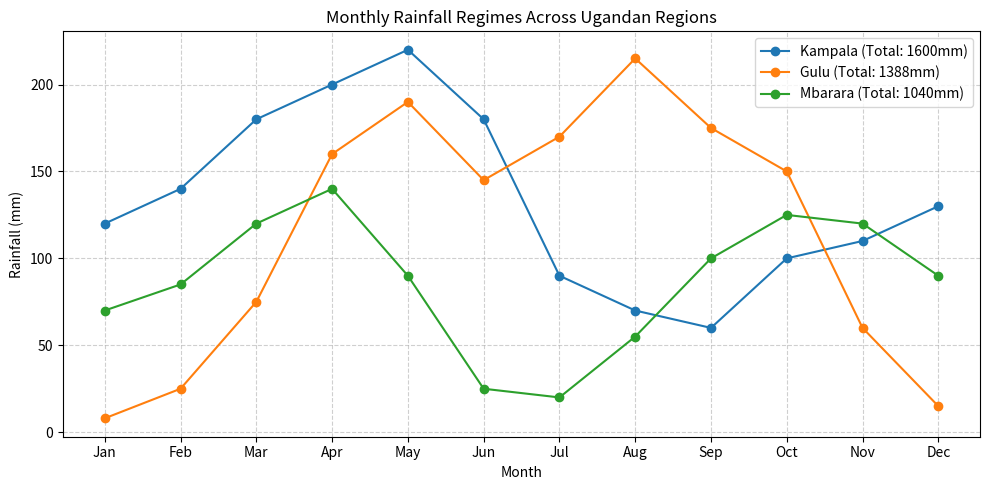
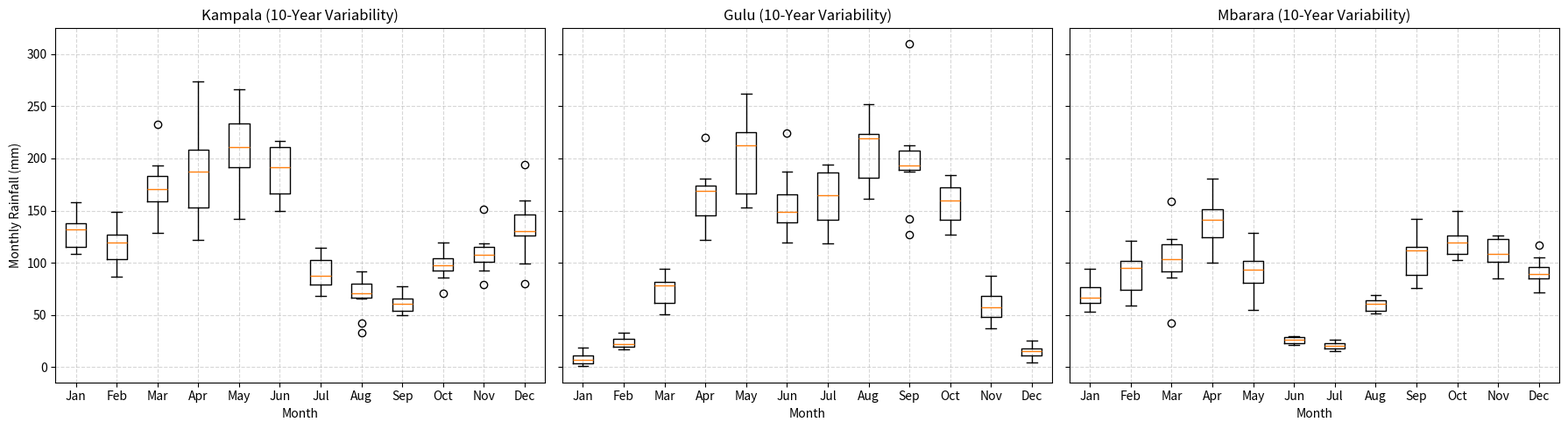

These charts were generated, in order, by the following Python code:
# src/rainfall_model.py
import numpy as np
import matplotlib.pyplot as plt
from scipy.spatial.distance import cosine
from scipy.signal import find_peaks

# --- TASK 1: Region Class ---
class Region:
    """Represents a geographic region and its monthly rainfall data (mm)."""
    def __init__(self, name, rainfall_array):
        self.name = name
        self.rainfall = np.array(rainfall_array, dtype=float)
        self.months = ["Jan", "Feb", "Mar", "Apr", "May", "Jun", "Jul", "Aug", "Sep", "Oct", "Nov", "Dec"]

    def annual_total(self):
        return np.sum(self.rainfall)

    def mean_monthly(self):
        return np.mean(self.rainfall)

    def wettest_month(self):
        idx = np.argmax(self.rainfall)
        return self.months[idx], self.rainfall[idx]

    def driest_month(self):
        idx = np.argmin(self.rainfall)
        return self.months[idx], self.rainfall[idx]

    def coefficient_of_variation(self):
        # CV = Standard Deviation / Mean (using sample std ddof=1)
        return np.std(self.rainfall, ddof=1) / self.mean_monthly()


# --- TASK 2: CropRule Class ---
class CropRule:
    """Defines suitable rainfall ranges and classifies monthly suitability based on agronomic thresholds."""
    def __init__(self, name, min_rain, max_rain, source="FAO / MAAIF Agricultural Guidelines"):
        self.name = name
        self.min_rain = min_rain
        self.max_rain = max_rain
        self.source = source

    def evaluate_month(self, mm):
        if mm < self.min_rain:
            return "Drought risk"
        elif mm > self.max_rain:
            return "Waterlogging risk"
        else:
            return f"Good for {self.name}"


# --- TASK 3: Custom Cosine Similarity ---
def numpy_cosine_similarity(v1, v2):
    """Computes proper vector cosine similarity: dot product divided by product of norms."""
    dot_prod = np.dot(v1, v2)
    norm_v1 = np.linalg.norm(v1)
    norm_v2 = np.linalg.norm(v2)
    if norm_v1 == 0 or norm_v2 == 0:
        return 0.0
    return dot_prod / (norm_v1 * norm_v2)


if __name__ == "__main__":
    print("=" * 60)
    print("MINI-PROJECT 4: RAINFALL PATTERN & CROP SUITABILITY ANALYSER")
    print("=" * 60)

    # Raw Data Setup
    data = {
        "Kampala": [120, 140, 180, 200, 220, 180, 90, 70, 60, 100, 110, 130],
        "Gulu":    [  8,  25,  75, 160, 190, 145, 170, 215, 175, 150,  60,  15],
        "Mbarara": [ 70,  85, 120, 140,  90,  25,  20,  55, 100, 125, 120,  90]
    }

    regions = {name: Region(name, vals) for name, vals in data.items()}

    # --- Task 1 Execution ---
    print("\n--- Task 1: Region Statistical Summary ---")
    for name, reg in regions.items():
        wet_m, wet_val = reg.wettest_month()
        dry_m, dry_val = reg.driest_month()
        print(f"Region: {name}")
        print(f"  Annual Total: {reg.annual_total():.1f} mm | Mean Monthly: {reg.mean_monthly():.1f} mm")
        print(f"  Wettest Month: {wet_m} ({wet_val} mm) | Driest Month: {dry_m} ({dry_val} mm)")
        print(f"  Coefficient of Variation (CV): {reg.coefficient_of_variation():.3f}")

    # --- Task 2 Execution ---
    crops = {
        "Maize": CropRule("Maize", min_rain=100.0, max_rain=200.0),
        "Beans": CropRule("Beans", min_rain=50.0, max_rain=120.0),
        "Coffee": CropRule("Coffee", min_rain=130.0, max_rain=250.0)
    }

    print("\n--- Task 2: Crop Suitability Classification Sample (Kampala) ---")
    kampala_rain = regions["Kampala"].rainfall
    for i, month in enumerate(regions["Kampala"].months):
        print(f"  {month} ({kampala_rain[i]} mm):", end=" ")
        for crop_name, rule in crops.items():
            print(f"[{crop_name}: {rule.evaluate_month(kampala_rain[i])}]", end=" ")
        print()

    # --- Task 3 Verification ---
    print("\n--- Task 3: Cosine Similarity Verification ---")
    v1, v2 = regions["Kampala"].rainfall, regions["Gulu"].rainfall
    my_sim = numpy_cosine_similarity(v1, v2)
    # SciPy distance returns 1 - similarity for cosine distance
    scipy_sim = 1.0 - cosine(v1, v2)
    print(f"  Custom NumPy Cosine Similarity: {my_sim:.4f}")
    print(f"  SciPy Spatial Cosine Similarity:  {scipy_sim:.4f}")

    # --- Task 4: Similarity & Distance Matrices ---
    print("\n--- Task 4: Regional Similarity & Distance Matrices ---")
    region_names = list(regions.keys())
    n = len(region_names)
    cosine_mat = np.zeros((n, n))
    pearson_mat = np.zeros((n, n))
    euclid_mat = np.zeros((n, n))

    for i in range(n):
        for j in range(n):
            r_i = regions[region_names[i]].rainfall
            r_j = regions[region_names[j]].rainfall
            cosine_mat[i, j] = numpy_cosine_similarity(r_i, r_j)
            pearson_mat[i, j] = np.corrcoef(r_i, r_j)[0, 1]
            euclid_mat[i, j] = np.linalg.norm(r_i - r_j)

    print("Cosine Similarity Matrix:\n", np.round(cosine_mat, 3))
    print("Pearson Correlation Matrix:\n", np.round(pearson_mat, 3))
    print("Euclidean Distance Matrix (mm):\n", np.round(euclid_mat, 2))

    # --- Task 5: Peak Detection & Climate Zone Classification ---
    print("\n--- Task 5: Rainy Season Detection (SciPy Peak Analysis) ---")
    for name, reg in regions.items():
        # find_peaks with prominence or height threshold
        peaks, _ = find_peaks(reg.rainfall, distance=3, prominence=20)
        regime = "Bimodal (Two rainy seasons)" if len(peaks) >= 2 else "Unimodal (Single rainy season)"
        print(f"  {name}: Detected {len(peaks)} peak(s) at month indices {peaks} -> Classified as: {regime}")

    # --- Task 6 & 7: Visualizations ---
    # Line chart of all regions
    plt.figure(figsize=(10, 5))
    for name, reg in regions.items():
        plt.plot(reg.months, reg.rainfall, marker='o', label=f"{name} (Total: {reg.annual_total():.0f}mm)")
    plt.title("Monthly Rainfall Regimes Across Ugandan Regions")
    plt.xlabel("Month")
    plt.ylabel("Rainfall (mm)")
    plt.grid(True, linestyle="--", alpha=0.6)
    plt.legend()
    plt.tight_layout()
    plt.show()

    # --- EXTENSION: Multi-Year Historical Variability & Box Plots ---
def run_extension_boxplots():
    """Simulates 10 years of historical monthly rainfall data to showcase inter-annual variability."""
    np.random.seed(42)
    months_list = ["Jan", "Feb", "Mar", "Apr", "May", "Jun", "Jul", "Aug", "Sep", "Oct", "Nov", "Dec"]
    
    # Base monthly profiles with realistic year-to-year noise (standard deviation factor)
    base_profiles = {
        "Kampala": [120, 140, 180, 200, 220, 180, 90, 70, 60, 100, 110, 130],
        "Gulu":    [  8,  25,  75, 160, 190, 145, 170, 215, 175, 150,  60,  15],
        "Mbarara": [ 70,  85, 120, 140,  90,  25,  20,  55, 100, 125, 120,  90]
    }
    
    print("\n" + "=" * 60)
    print("EXTENSION: 10-YEAR HISTORICAL VARIABILITY ANALYSIS")
    print("=" * 60)

    fig, axes = plt.subplots(1, 3, figsize=(18, 5), sharey=True)
    
    for idx, (region_name, base_vals) in enumerate(base_profiles.items()):
        # Generate 10 years x 12 months data with normal distribution noise (relative to mean)
        # shape: (10 years, 12 months)
        simulated_10_years = np.zeros((10, 12))
        for m_idx, base_rain in enumerate(base_vals):
            # Add random noise (standard deviation = 20% of monthly mean rainfall, clipped at 0)
            noise = np.random.normal(loc=0.0, scale=max(5.0, 0.2 * base_rain), size=10)
            simulated_10_years[:, m_idx] = np.clip(base_rain + noise, 0, None)
            
        # Plot box plots for each month
        ax = axes[idx]
        ax.boxplot(simulated_10_years, tick_labels=months_list)
        ax.set_title(f"{region_name} (10-Year Variability)")
        ax.set_xlabel("Month")
        if idx == 0:
            ax.set_ylabel("Monthly Rainfall (mm)")
        ax.grid(True, linestyle="--", alpha=0.5)

    plt.tight_layout()
    plt.show()

if __name__ == "__main__":
    # Run the extension after the main script execution
    run_extension_boxplots()
